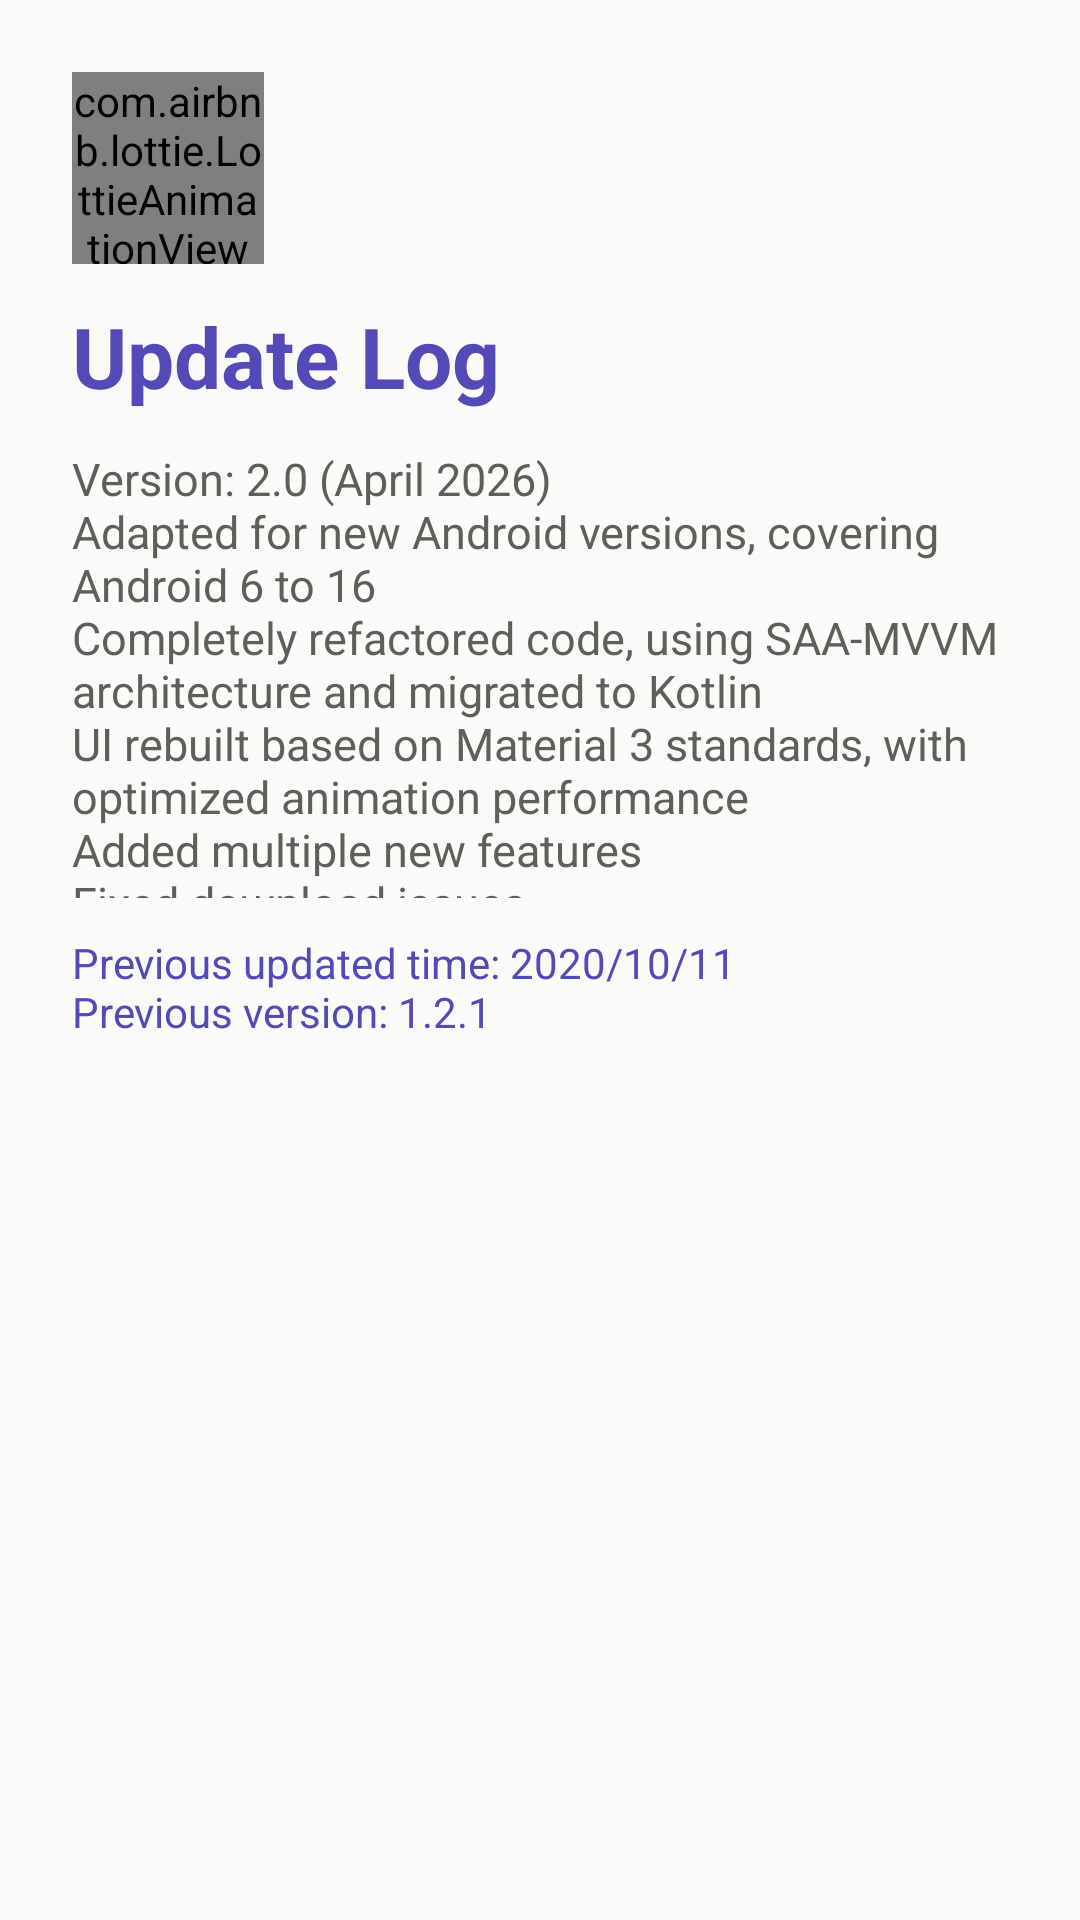

Write the Android layout XML for this screen, with the resource values it uses.
<!-- AndroidManifest.xml: application theme AppTheme -->
<!-- res/layout/sheet_log.xml -->
<?xml version="1.0" encoding="utf-8"?>
<LinearLayout xmlns:android="http://schemas.android.com/apk/res/android"
    android:layout_width="match_parent"
    android:layout_height="wrap_content"
    android:orientation="vertical"
    xmlns:app="http://schemas.android.com/apk/res-auto">

        <com.airbnb.lottie.LottieAnimationView
            android:layout_width="64dp"
            android:layout_height="64dp"
            android:gravity="center_horizontal"
            android:layout_marginTop="@dimen/space_6"
            android:layout_marginStart="@dimen/space_6"
            app:lottie_rawRes="@raw/lottie_book"
            app:lottie_autoPlay="true"
            app:lottie_loop="true"/>

        <com.google.android.material.textview.MaterialTextView
            android:layout_width="wrap_content"
            android:layout_height="wrap_content"
            android:layout_marginTop="@dimen/space_3"
            android:paddingStart="@dimen/space_6"
            android:paddingEnd="@dimen/space_6"
            android:textSize="28sp"
            android:textStyle="bold"
            android:textColor="?attr/colorPrimary"
            android:text="@string/about_log"/>

        <androidx.core.widget.NestedScrollView
            android:layout_width="match_parent"
            android:layout_height="150dp"
            android:paddingStart="@dimen/space_6"
            android:paddingEnd="@dimen/space_6"
            android:layout_marginTop="@dimen/space_3">

            <com.google.android.material.textview.MaterialTextView
                android:layout_width="wrap_content"
                android:layout_height="wrap_content"
                android:text="@string/about_log_text"
                android:textColor="?attr/colorOnSurfaceVariant"
                android:textSize="15sp" />

        </androidx.core.widget.NestedScrollView>

        <com.google.android.material.textview.MaterialTextView
            android:layout_width="wrap_content"
            android:layout_height="wrap_content"
            android:layout_marginBottom="@dimen/space_6"
            android:layout_marginTop="@dimen/space_3"
            android:paddingStart="@dimen/space_6"
            android:paddingEnd="@dimen/space_6"
            android:textSize="14sp"
            android:textColor="?attr/colorPrimary"
            android:text="@string/set_previous" />



</LinearLayout>
<!-- resources referenced by this layout -->
<resources>
  <dimen name="space_3">12dp</dimen>
  <dimen name="space_6">24dp</dimen>
  <string name="about_log">Update Log</string>
  <string name="about_log_text">Version: 2.0 (April 2026)\nAdapted for new Android versions, covering Android 6 to 16\nCompletely refactored code, using SAA-MVVM architecture and migrated to Kotlin\nUI rebuilt based on Material 3 standards, with optimized animation performance\nAdded multiple new features\nFixed download issues\nOptimized search functionality</string>
  <string name="set_previous">Previous updated time: 2020/10/11\nPrevious version: 1.2.1</string>
  <color name="brand_600">#534AB7</color>
  <color name="white">#FFFFFF</color>
  <color name="brand_50">#EEEDFE</color>
  <color name="brand_800">#3C3489</color>
  <color name="info_600">#185FA5</color>
  <color name="info_50">#E6F1FB</color>
  <color name="info_800">#0C447C</color>
  <color name="success_600">#0F6E56</color>
  <color name="success_50">#E1F5EE</color>
  <color name="success_800">#085041</color>
  <color name="error_600">#A32D2D</color>
  <color name="error_50">#FCEBEB</color>
  <color name="error_800">#791F1F</color>
  <color name="light_bg_page">#FAFAF8</color>
  <color name="light_text_primary">#1A1A18</color>
  <color name="light_bg_card">#FFFFFF</color>
  <color name="light_text_secondary">#5F5E5A</color>
  <color name="light_text_disabled">#B4B2A9</color>
  <color name="light_border_default">#D3D1C7</color>
  <color name="light_border_subtle">#E8E6DC</color>
  <style name="ShapeAppearance.App.Small" parent="ShapeAppearance.Material3.SmallComponent">
          <item name="cornerFamily">rounded</item>
          <item name="cornerSize">@dimen/radius_xs</item>
      </style>
  <style name="ShapeAppearance.App.Medium" parent="ShapeAppearance.Material3.MediumComponent">
          <item name="cornerFamily">rounded</item>
          <item name="cornerSize">@dimen/radius_sm</item>
      </style>
  <style name="ShapeAppearance.App.Large" parent="ShapeAppearance.Material3.LargeComponent">
          <item name="cornerFamily">rounded</item>
          <item name="cornerSize">@dimen/radius_lg</item>
      </style>
  <style name="Widget.App.TopAppBar" parent="Widget.Material3.Toolbar.OnSurface">
          <item name="titleTextColor">@color/light_text_primary</item>
          <item name="android:elevation">@dimen/elevation_none</item>
          
          <item name="liftOnScroll">false</item>
  
      </style>
  <style name="Widget.App.Progress.Linear" parent="Widget.Material3.LinearProgressIndicator">
          <item name="indicatorColor">@color/brand_600</item>
          <item name="trackColor">@color/brand_50</item>
          <item name="trackCornerRadius">@dimen/radius_pill</item>
          <item name="trackThickness">6dp</item>
      </style>
  <style name="Widget.App.Progress.Circular" parent="Widget.Material3.CircularProgressIndicator">
          <item name="indicatorColor">@color/brand_600</item>
          <item name="trackColor">@color/brand_50</item>
          <item name="trackThickness">3dp</item>
      </style>
  <dimen name="radius_xs">4dp</dimen>
  <dimen name="radius_sm">8dp</dimen>
  <dimen name="radius_lg">14dp</dimen>
  <dimen name="height_button_default">48dp</dimen>
  <dimen name="text_button">14sp</dimen>
  <dimen name="padding_button_horizontal">20dp</dimen>
  <color name="ripple_light">#1A000000</color>
  <dimen name="elevation_none">0dp</dimen>
  <dimen name="stroke_default">1dp</dimen>
  <dimen name="stroke_emphasis">2dp</dimen>
  <color name="light_text_hint">#888780</color>
  <dimen name="height_input_default">52dp</dimen>
  <dimen name="height_chip">32dp</dimen>
  <dimen name="text_label">13sp</dimen>
  <dimen name="radius_pill">999dp</dimen>
  <color name="neutral_50">#F1EFE8</color>
  <dimen name="stroke_hairline">0.5dp</dimen>
</resources>
